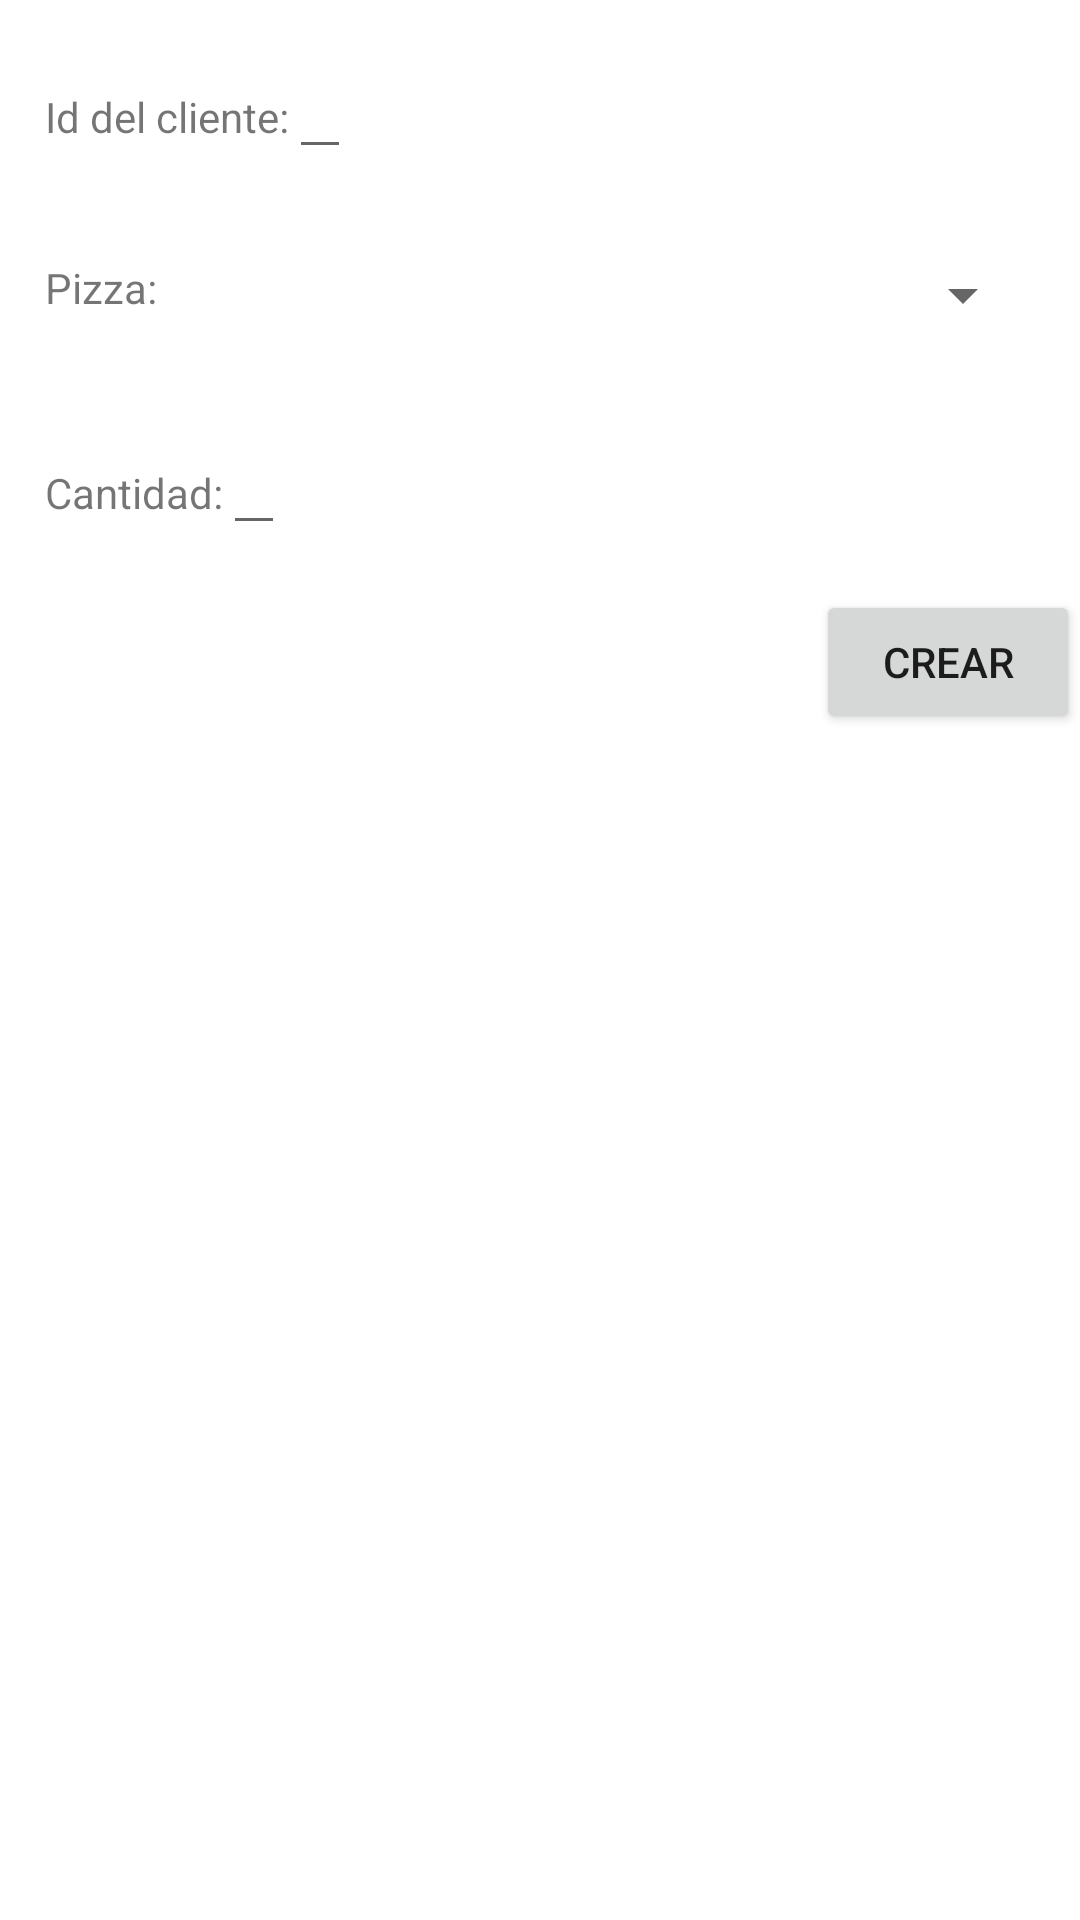

This screen was rendered from an Android layout file. Write that file and the resources it references.
<!-- AndroidManifest.xml: application theme Theme.ANDROIDFINAL -->
<!-- res/layout/crear_pedido_window.xml -->
<?xml version="1.0" encoding="utf-8"?>
<LinearLayout xmlns:android="http://schemas.android.com/apk/res/android"
    android:layout_width="match_parent"
    android:layout_height="match_parent"
    android:layout_marginHorizontal="15dp"
    android:orientation="vertical">

    <LinearLayout
        android:layout_width="match_parent"
        android:layout_height="wrap_content"
        android:layout_margin="15dp"
        android:orientation="horizontal">

        <LinearLayout
            android:layout_width="0dp"
            android:layout_height="wrap_content"
            android:layout_weight="1">

            <TextView
                android:layout_width="wrap_content"
                android:layout_height="wrap_content"
                android:text="@string/id_del_cliente_txt" />

            <EditText
                android:id="@+id/etIdClientePedido"
                android:layout_width="wrap_content"
                android:layout_height="wrap_content"
                android:inputType="number" />
        </LinearLayout>
    </LinearLayout>

    <LinearLayout
        android:layout_width="match_parent"
        android:layout_height="wrap_content"
        android:layout_margin="15dp">

        <TextView
            android:layout_width="wrap_content"
            android:layout_height="wrap_content"
            android:text="@string/pizza_txt" />

        <Spinner
            android:id="@+id/spinnerPizzas"
            android:layout_width="match_parent"
            android:layout_height="wrap_content" />
    </LinearLayout>

    <LinearLayout
        android:layout_width="match_parent"
        android:layout_height="wrap_content"
        android:layout_margin="15dp">

        <TextView
            android:layout_width="wrap_content"
            android:layout_height="wrap_content"
            android:text="@string/cantidad_txt" />

        <EditText
            android:id="@+id/etCantidadPizza"
            android:layout_width="wrap_content"
            android:layout_height="wrap_content"
            android:inputType="number" />
    </LinearLayout>

    <LinearLayout
        android:layout_width="match_parent"
        android:layout_height="wrap_content"
        android:orientation="horizontal">

        <Space
            android:layout_width="0dp"
            android:layout_height="0dp"
            android:layout_weight="1" />

        <Button
            android:id="@+id/btnCrearPedidoOk"
            android:layout_width="wrap_content"
            android:layout_height="wrap_content"
            android:text="@string/btn_crear_txt" />
    </LinearLayout>
</LinearLayout>
<!-- resources referenced by this layout -->
<resources>
  <string name="btn_crear_txt">Crear</string>
  <string name="cantidad_txt">Cantidad:</string>
  <string name="id_del_cliente_txt">Id del cliente:</string>
  <string name="pizza_txt" translatable="false">Pizza:</string>
  <style name="Theme.ANDROIDFINAL" parent="Theme.MaterialComponents.DayNight.DarkActionBar">
          
          <item name="colorPrimary">@color/purple_500</item>
          <item name="colorPrimaryVariant">@color/purple_700</item>
          <item name="colorOnPrimary">@color/white</item>
          
          <item name="colorSecondary">@color/teal_200</item>
          <item name="colorSecondaryVariant">@color/teal_700</item>
          <item name="colorOnSecondary">@color/black</item>
          
          <item name="android:statusBarColor">?attr/colorPrimaryVariant</item>
          
      </style>
  <!-- not gathered from this repository: default colours our renderer supplied (Android Studio template values) -->
  <color name="purple_500">#FF6200EE</color>
  <color name="purple_700">#FF3700B3</color>
  <color name="teal_200">#FF03DAC5</color>
  <color name="teal_700">#FF018786</color>
  <color name="black">#FF000000</color>
  <color name="white">#FFFFFFFF</color>
</resources>
